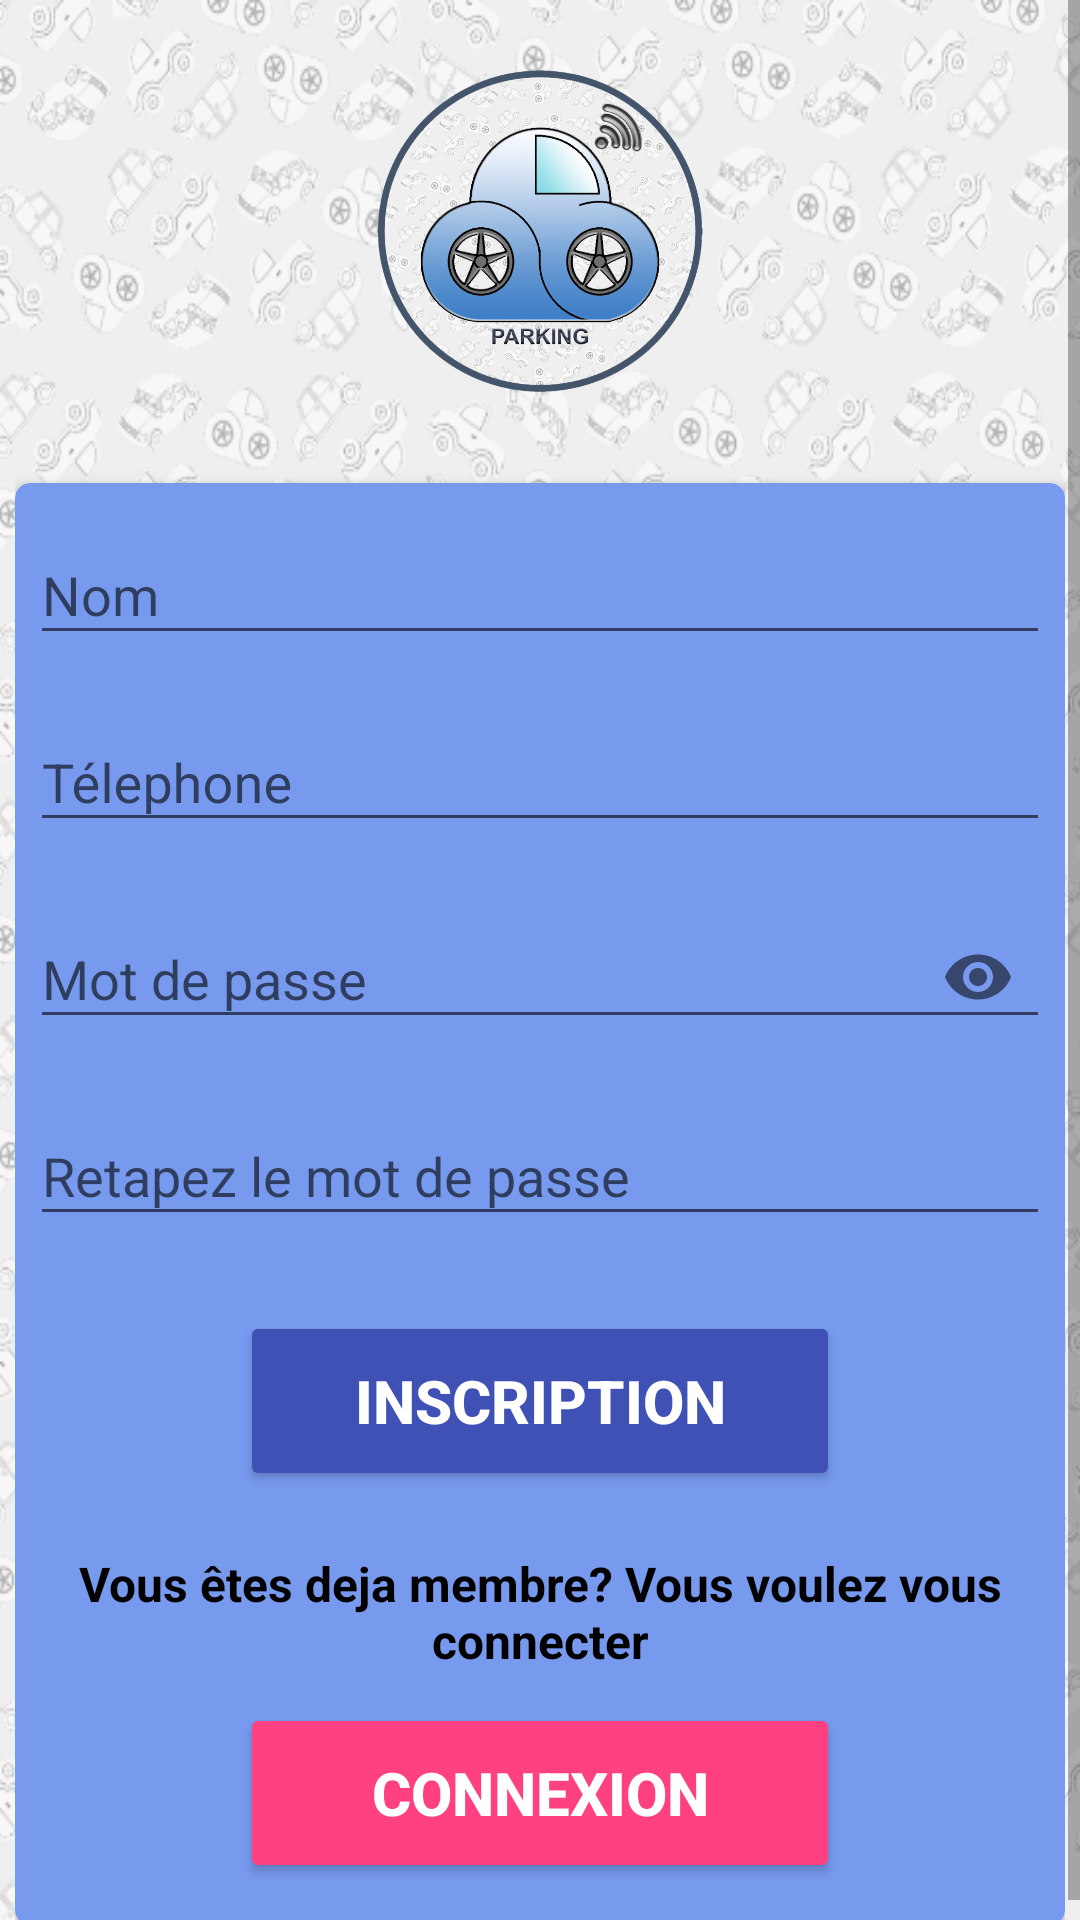

This screen was rendered from an Android layout file. Write that file and the resources it references.
<!-- AndroidManifest.xml: application theme AppTheme -->
<!-- res/layout/activity_inscription.xml -->
<?xml version="1.0" encoding="utf-8"?>
<ScrollView xmlns:android="http://schemas.android.com/apk/res/android"
        xmlns:app="http://schemas.android.com/apk/res-auto"
        xmlns:tools="http://schemas.android.com/tools"
        android:layout_width="match_parent"
        android:layout_height="match_parent"
        tools:context="com.tuto.example.smartparking.Inscription"
        android:background="@drawable/background">

        <TableLayout
            xmlns:android="http://schemas.android.com/apk/res/android"
            xmlns:app="http://schemas.android.com/apk/res-auto"
            xmlns:tools="http://schemas.android.com/tools"
            android:padding="5dp"
            android:layout_width="match_parent"
            android:layout_height="match_parent"
            tools:context="com.upmc.example.etumarche.Inscription"
            >
            <ImageView android:src="@drawable/icone"
                android:layout_width="wrap_content"
                android:layout_height="120dp"
                android:layout_gravity="center_horizontal"
                android:layout_marginBottom="24dp"
                android:layout_marginTop="12dp" />

            <android.support.v7.widget.CardView
                xmlns:android="http://schemas.android.com/apk/res/android"
                xmlns:app="http://schemas.android.com/apk/res-auto"
                xmlns:tools="http://schemas.android.com/tools"
                android:layout_width="fill_parent"
                android:layout_height="fill_parent"
                app:cardBackgroundColor="#79E"
                app:cardCornerRadius="5dp"
                app:cardElevation="3dp">

                <LinearLayout
                    android:layout_width="match_parent"
                    android:layout_height="match_parent"
                    android:orientation="vertical">

                    <android.support.design.widget.TextInputLayout
                        android:layout_width="match_parent"
                        android:layout_height="wrap_content"
                        android:layout_margin="5dp">

                        <AutoCompleteTextView
                            android:id="@+id/name"
                            android:layout_width="match_parent"
                            android:layout_height="wrap_content"
                            android:hint="Nom"
                            android:inputType="text"
                            android:maxLines="1" />

                    </android.support.design.widget.TextInputLayout>

                    <android.support.design.widget.TextInputLayout
                        android:layout_width="match_parent"
                        android:layout_height="wrap_content"
                        android:layout_margin="5dp">

                        <AutoCompleteTextView
                            android:id="@+id/tel"
                            android:layout_width="match_parent"
                            android:layout_height="wrap_content"
                            android:hint="Télephone"
                            android:inputType="phone"
                            android:maxLines="1" />

                    </android.support.design.widget.TextInputLayout>

                    <android.support.design.widget.TextInputLayout
                        android:layout_width="match_parent"
                        android:layout_height="wrap_content"
                        android:layout_margin="5dp"
                        app:passwordToggleEnabled="true">

                        <android.support.design.widget.TextInputEditText
                            android:id="@+id/password"
                            android:layout_width="match_parent"
                            android:layout_height="wrap_content"
                            android:hint="Mot de passe"
                            android:inputType="textPassword"
                            android:maxLines="1" />

                    </android.support.design.widget.TextInputLayout>

                    <android.support.design.widget.TextInputLayout
                        android:layout_width="match_parent"
                        android:layout_height="wrap_content"
                        android:layout_margin="5dp">

                        <EditText
                            android:id="@+id/passwordMatch"
                            android:layout_width="match_parent"
                            android:layout_height="wrap_content"
                            android:hint="Retapez le mot de passe"
                            android:inputType="textPassword"
                            android:maxLines="1" />

                    </android.support.design.widget.TextInputLayout>


                    <Button
                        android:id="@+id/signup"
                        android:layout_width="200dp"
                        android:layout_height="wrap_content"
                        android:padding="12dp"
                        android:text="Inscription"
                        android:layout_gravity="center"
                        android:textColor="#FFF"
                        android:textStyle="bold"
                        android:height="60dp"
                        android:textSize="20dp"
                        android:backgroundTint="@color/colorPrimary"
                        android:layout_marginTop="20dp" />

                    <TextView android:id="@+id/link_login"
                        android:layout_width="wrap_content"
                        android:layout_height="wrap_content"
                        android:text="Vous êtes deja membre? Vous voulez vous connecter"
                        android:gravity="center"
                        android:layout_gravity="center"
                        android:textSize="16dp"
                        android:textColor="#000000"
                        android:textStyle="bold"
                        android:layout_marginTop="20dp" />
                    <Button
                        android:id="@+id/login"
                        android:layout_width="200dp"
                        android:layout_height="wrap_content"
                        android:height="60dp"
                        android:layout_marginBottom="14dp"
                        android:layout_marginTop="10dp"
                        android:backgroundTint="@color/colorAccent"
                        android:text="Connexion"
                        android:gravity="center"
                        android:layout_gravity="center"
                        android:textSize="20dp"
                        android:textColor="#FFF"
                        android:textStyle="bold"
                        />

                </LinearLayout>


            </android.support.v7.widget.CardView>


        </TableLayout>

</ScrollView>
<!-- resources referenced by this layout -->
<resources>
  <color name="colorAccent">#FF4081</color>
  <color name="colorPrimary">#3F51B5</color>
  <!-- drawable background: png bitmap (drawable, 283191 bytes) -->
  <!-- drawable icone: png bitmap (drawable, 364009 bytes) -->
  <style name="AppTheme" parent="Theme.AppCompat.Light.NoActionBar">
          
          <item name="colorPrimary">@color/colorPrimary</item>
          <item name="colorPrimaryDark">@color/colorPrimaryDark</item>
          <item name="colorAccent">@color/colorAccent</item>
      </style>
  <color name="colorPrimaryDark">#303F9F</color>
</resources>
